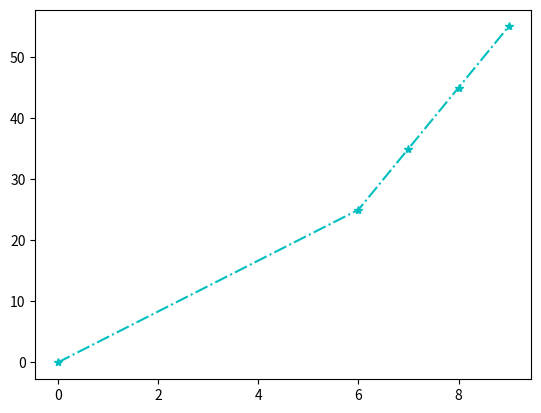

Here is the Python script that generated this plot:
import matplotlib.pyplot as plt

xpoints = [0, 6, 7 ,8 , 9]
ypoints = [0, 25 , 35, 45, 55]

plt.plot(xpoints , ypoints ,'*-.c')
plt.show()
